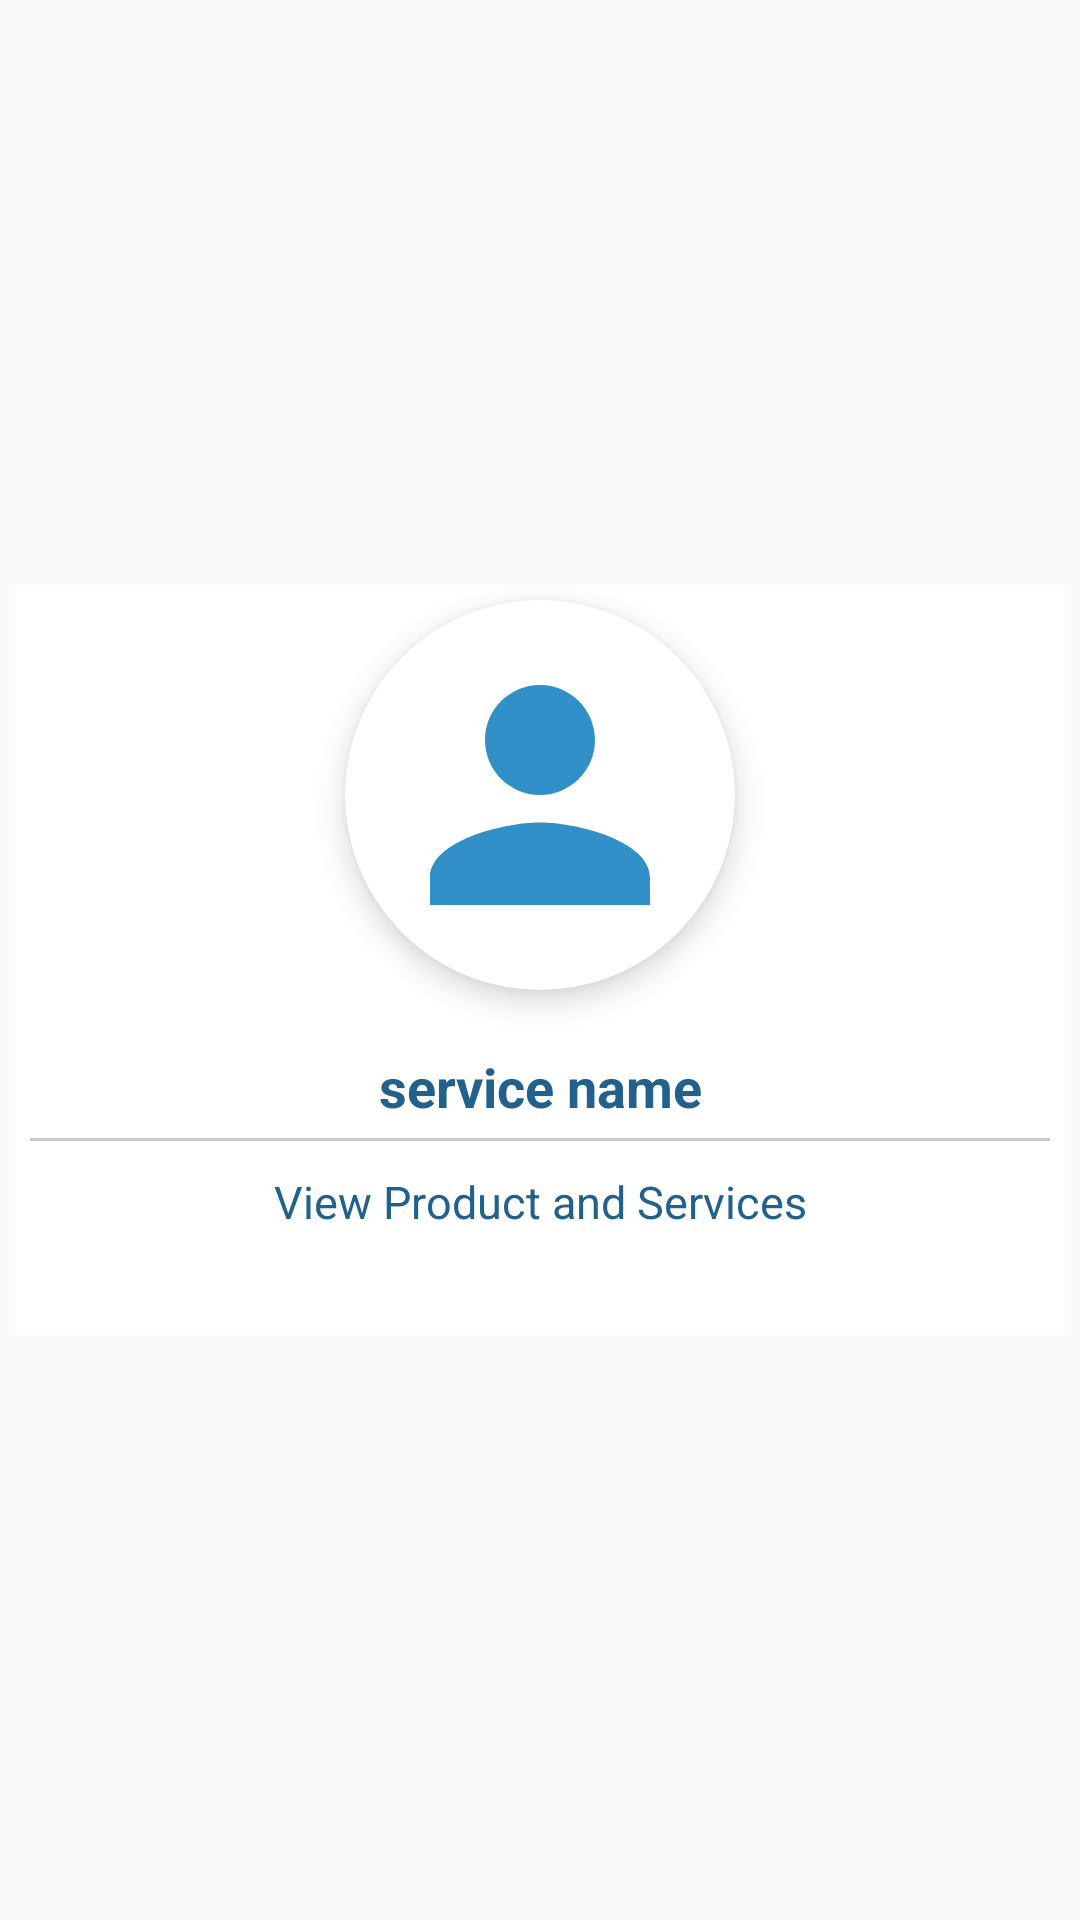

This screen was rendered from an Android layout file. Write that file and the resources it references.
<!-- AndroidManifest.xml: application theme AppTheme -->
<!-- res/layout/cardview_vendor.xml -->
<?xml version="1.0" encoding="utf-8"?>
<RelativeLayout xmlns:android="http://schemas.android.com/apk/res/android"
    android:layout_width="match_parent"
    android:layout_height="wrap_content"
    xmlns:app="http://schemas.android.com/apk/res-auto"
   android:gravity="center"
    android:layout_centerHorizontal="true">

    <RelativeLayout
        android:id="@+id/relativelayout5"
        android:layout_width="match_parent"
        android:layout_height="250dp"
        android:layout_centerHorizontal="true"
        android:layout_margin="5dp"
        android:background="@color/cardview_light_background">

    <androidx.cardview.widget.CardView
        android:id="@+id/cardview"
        android:layout_width="130dp"
        android:layout_height="130dp"
        android:background="@color/cardview_light_background"
        app:cardElevation="6dp"
        app:cardCornerRadius="65dp"
        android:layout_centerHorizontal="true"
        android:layout_margin="5dp">
    <ImageView
        android:id="@+id/vendor_image"
        android:layout_width="110dp"
        android:layout_height="110dp"
        android:layout_margin="5dp"
        android:layout_gravity="center"
        android:src="@drawable/ic_baseline_person_24" />

    </androidx.cardview.widget.CardView>

    <TextView
        android:id="@+id/shopname"
        android:layout_width="match_parent"
        android:layout_height="wrap_content"
        android:text=" service name "
        android:textColor="@color/colorPrimaryDark"
        android:textSize="18sp"
        android:layout_marginTop="10dp"
       android:layout_centerHorizontal="true"
       android:layout_below="@id/cardview"
       android:gravity="center"
        android:padding="5dp"
        android:maxLines="1"
        android:ellipsize="end"
        android:textStyle="bold"/>

        <View
            android:id="@+id/view3"
            android:layout_width="wrap_content"
            android:layout_height="1dp"
            android:layout_marginRight="5dp"
            android:layout_marginLeft="5dp"
            android:background="@color/cardview_shadow_start_color"
            android:layout_below="@+id/shopname"
            android:layout_gravity="center"
            />

    <TextView
        android:layout_width="match_parent"
        android:layout_height="wrap_content"
        android:text=" View Product and Services "
        android:layout_marginTop="5dp"
        android:layout_below="@id/view3"
        android:gravity="center"
        android:textSize="15sp"
        android:textColor="@color/colorPrimaryDark"
       android:layout_centerHorizontal="true"
        android:padding="5dp"
        android:layout_marginBottom="5dp"
        android:textStyle="normal" />
    </RelativeLayout>

</RelativeLayout>
<!-- resources referenced by this layout -->
<resources>
  <color name="colorPrimaryDark">#21618C</color>
  <!-- drawable ic_baseline_person_24 (drawable) -->
  <vector android:height="24dp" android:tint="#3090C7"
      android:viewportHeight="24" android:viewportWidth="24"
      android:width="24dp" xmlns:android="http://schemas.android.com/apk/res/android">
      <path android:fillColor="@android:color/white" android:pathData="M12,12c2.21,0 4,-1.79 4,-4s-1.79,-4 -4,-4 -4,1.79 -4,4 1.79,4 4,4zM12,14c-2.67,0 -8,1.34 -8,4v2h16v-2c0,-2.66 -5.33,-4 -8,-4z"/>
  </vector>
  <style name="AppTheme" parent="Theme.AppCompat.Light.DarkActionBar">
          
          <item name="colorPrimary">@color/colorPrimary</item>
          <item name="colorPrimaryDark">@color/colorPrimaryDark</item>
          <item name="colorAccent">@color/colorAccent</item>
      </style>
  <color name="colorPrimary">#3498DB</color>
  <color name="colorAccent">#76D7C4</color>
</resources>
